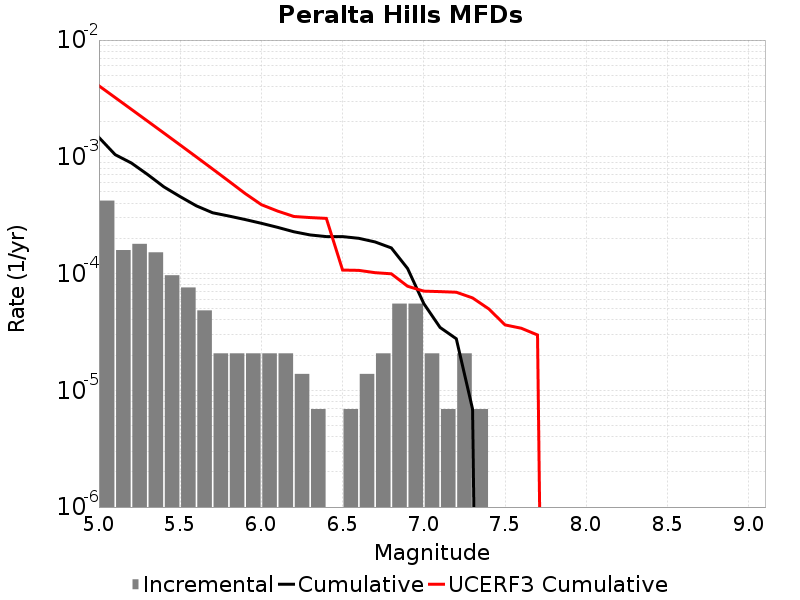

Source data for this figure (header and first rows):
Magnitude, Incremental Rate, Cumulative Rate, UCERF3 Cumulative Rate
5.05, 4.214673E-4, 0.001465, 0.004056
5.15, 1.589139E-4, 0.001043, 0.003216
5.25, 1.796418E-4, 8.843904E-4, 0.002549
5.35, 1.5200459E-4, 7.047486E-4, 0.002018
5.45, 9.67302E-5, 5.5274396E-4, 0.001597
5.55, 7.6002296E-5, 4.560138E-4, 0.001263
5.65, 4.83651E-5, 3.800115E-4, 9.969219E-4
5.75, 2.0727899E-5, 3.3164638E-4, 7.85835E-4
5.85, 2.0727899E-5, 3.109185E-4, 6.1816274E-4
5.95, 2.0727899E-5, 2.901906E-4, 4.849759E-4
6.05, 2.0727899E-5, 2.694627E-4, 3.890778E-4
6.15, 2.0727899E-5, 2.487348E-4, 3.4288134E-4
6.25, 1.38186E-5, 2.280069E-4, 3.0821544E-4
6.35, 6.9093E-6, 2.141883E-4, 3.0167273E-4
6.45, 0.0, 2.07279E-4, 2.968615E-4
6.55, 6.9093E-6, 2.07279E-4, 1.0712919E-4
6.65, 1.38186E-5, 2.003697E-4, 1.0649073E-4
6.75, 2.0727899E-5, 1.865511E-4, 1.0175947E-4
6.85, 5.52744E-5, 1.6582319E-4, 9.9522265E-5
6.95, 5.52744E-5, 1.105488E-4, 7.7871126E-5
7.05, 2.0727899E-5, 5.52744E-5, 7.069544E-5
7.15, 6.9093E-6, 3.4546498E-5, 7.003618E-5
7.25, 2.0727899E-5, 2.76372E-5, 6.9193484E-5
7.35, 6.9093E-6, 6.9093E-6, 6.1873194E-5
7.45, 0.0, 0.0, 4.9804716E-5
7.55, 0.0, 0.0, 3.63294E-5
7.65, 0.0, 0.0, 3.4011955E-5
7.75, 0.0, 0.0, 2.9788582E-5
7.85, 0.0, 0.0, 0.0
7.95, 0.0, 0.0, 0.0
8.05, 0.0, 0.0, 0.0
8.15, 0.0, 0.0, 0.0
8.25, 0.0, 0.0, 0.0
8.35, 0.0, 0.0, 0.0
8.45, 0.0, 0.0, 0.0
8.55, 0.0, 0.0, 0.0
8.65, 0.0, 0.0, 0.0
8.75, 0.0, 0.0, 0.0
8.85, 0.0, 0.0, 0.0
8.95, 0.0, 0.0, 0.0
9.05, 0.0, 0.0, 0.0
